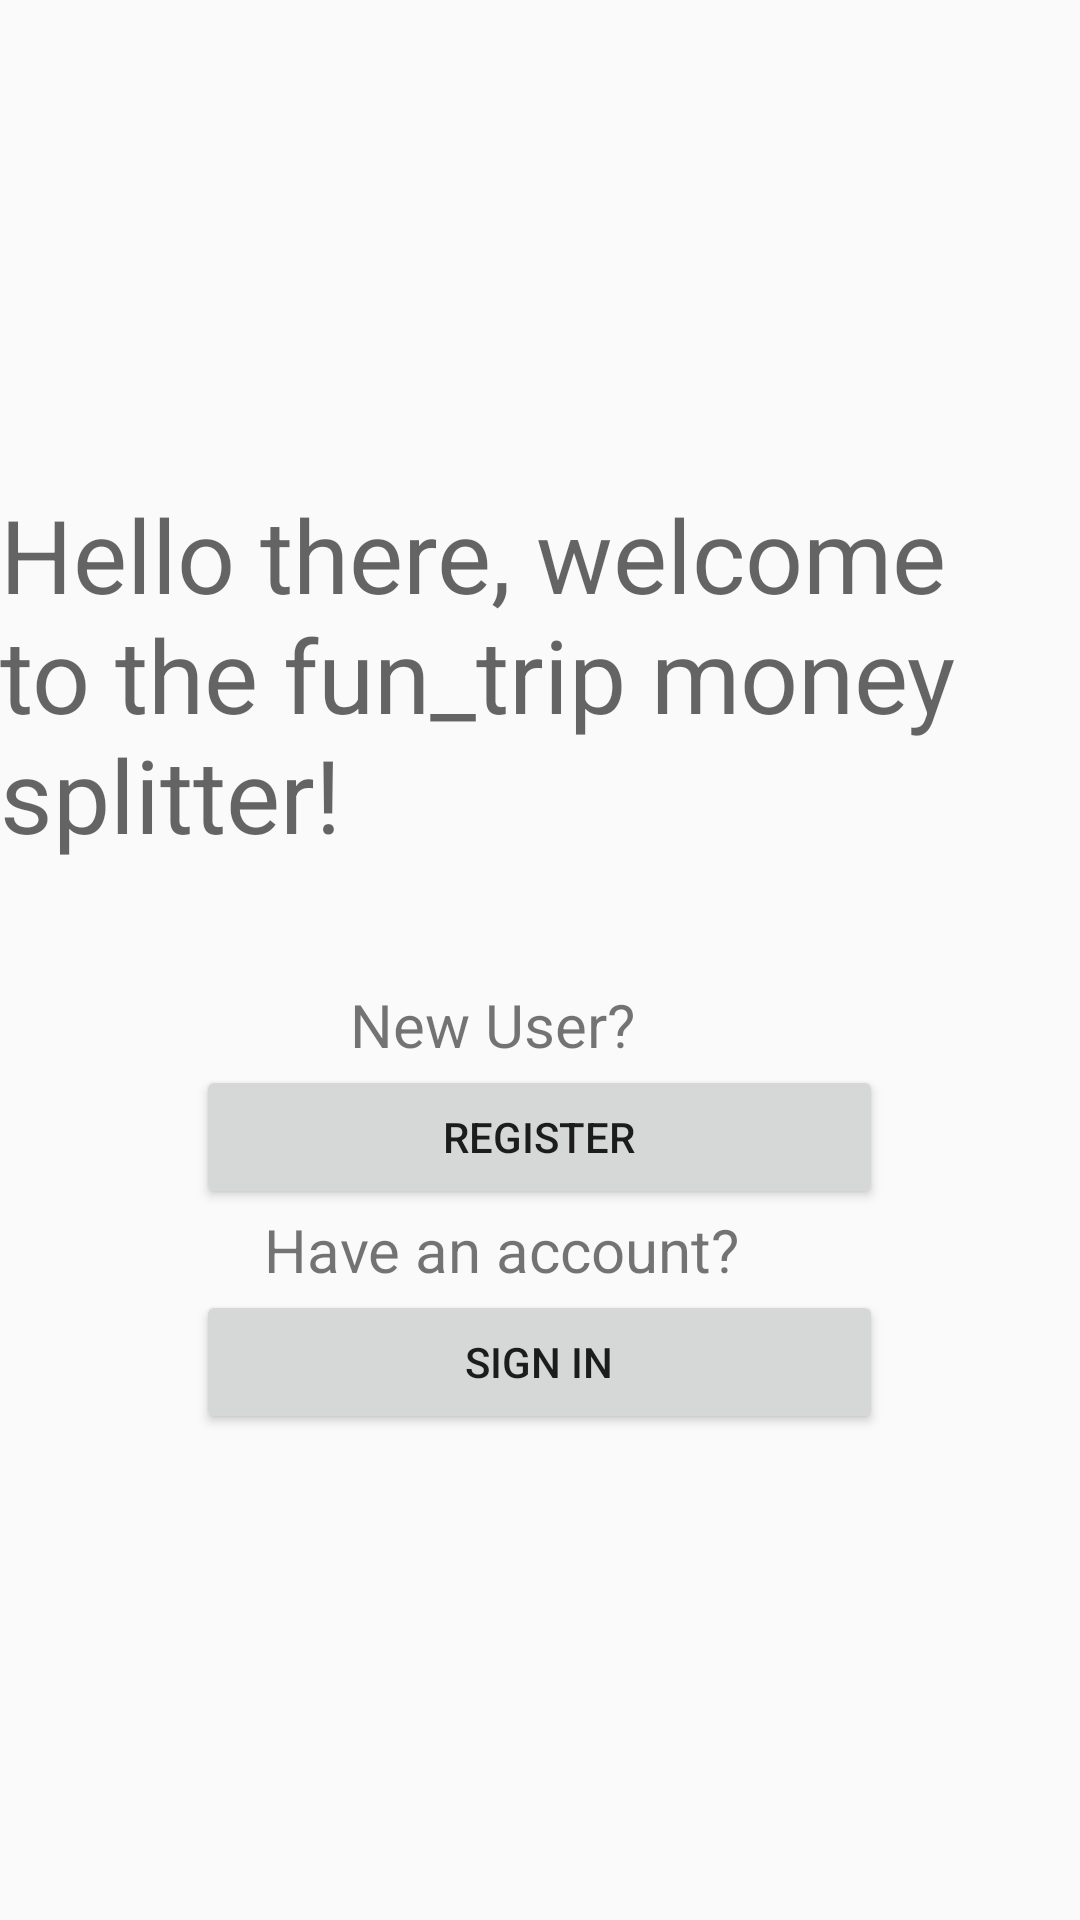

Layout XML and referenced resources for this Android screen:
<!-- AndroidManifest.xml: application theme AppTheme -->
<!-- res/layout/content_main.xml -->
<?xml version="1.0" encoding="utf-8"?>
<LinearLayout xmlns:android="http://schemas.android.com/apk/res/android"
    xmlns:app="http://schemas.android.com/apk/res-auto"
    xmlns:tools="http://schemas.android.com/tools"
    android:layout_width="match_parent"
    android:layout_height="match_parent"
    android:orientation="vertical"
    app:layout_behavior="@string/appbar_scrolling_view_behavior"
    tools:context="com.example.naman.fun_trip.MainActivity"
    tools:showIn="@layout/app_bar_main"
    android:gravity="center"
    >


    <TextView
        android:id="@+id/location_id"
        android:layout_width="match_parent"
        android:layout_height="166dp"
        android:text="Hello there, welcome to the fun_trip money splitter!"
        android:textAppearance="@style/TextAppearance.AppCompat.Display1" />

    <LinearLayout
        android:layout_width="wrap_content"
        android:layout_height="wrap_content"
        android:orientation="vertical"
        android:gravity="center">

        <TextView
            android:layout_width="126dp"
            android:layout_height="wrap_content"
            android:textSize="20dp"
            android:text="New User?     " />
        

        <Button
            android:id="@+id/registerButton_id"
            android:layout_width="229dp"
            android:layout_height="wrap_content"
            android:onClick="onClickRegister"
            android:text="Register" />
    </LinearLayout>

    <LinearLayout
        android:layout_width="wrap_content"
        android:layout_height="wrap_content"
        android:orientation="vertical"
        android:gravity="center">

        <TextView
            android:layout_width="wrap_content"
            android:layout_height="wrap_content"
            android:textSize="20dp"
            android:text="Have an account?     " />

        <Button
            android:id="@+id/signinButton_id"
            android:layout_width="229dp"
            android:layout_height="wrap_content"
            android:onClick="onClickSignin"
            android:text="Sign in" />
    </LinearLayout>


</LinearLayout>
<!-- res/layout/app_bar_main.xml (included above) -->
<?xml version="1.0" encoding="utf-8"?>
<android.support.design.widget.CoordinatorLayout xmlns:android="http://schemas.android.com/apk/res/android"
    xmlns:app="http://schemas.android.com/apk/res-auto"
    xmlns:tools="http://schemas.android.com/tools"
    android:layout_width="match_parent"
    android:layout_height="match_parent"
    tools:context="com.example.naman.fun_trip.MainActivity"
   >

    <android.support.design.widget.AppBarLayout
        android:layout_width="match_parent"
        android:layout_height="wrap_content"
        android:theme="@style/AppTheme.AppBarOverlay">

        <android.support.v7.widget.Toolbar
            android:id="@+id/toolbar"
            android:layout_width="match_parent"
            android:layout_height="?attr/actionBarSize"
            android:background="?attr/colorPrimary"
            app:popupTheme="@style/AppTheme.PopupOverlay" />

    </android.support.design.widget.AppBarLayout>

    <include layout="@layout/content_main" />



</android.support.design.widget.CoordinatorLayout>
<!-- resources referenced by this layout -->
<resources>
  <style name="AppTheme.AppBarOverlay" parent="ThemeOverlay.AppCompat.Dark.ActionBar" />
  <style name="AppTheme.PopupOverlay" parent="ThemeOverlay.AppCompat.Light" />
  <style name="AppTheme" parent="Theme.AppCompat.Light.DarkActionBar">
          <item name="colorPrimary">@color/colorPrimary</item>
          <item name="colorPrimaryDark">@color/colorPrimaryDark</item>
          <item name="colorAccent">@color/colorAccent</item>
      </style>
  <color name="colorPrimary">#3F51B5</color>
  <color name="colorPrimaryDark">#303F9F</color>
  <color name="colorAccent">#FF4081</color>
</resources>
